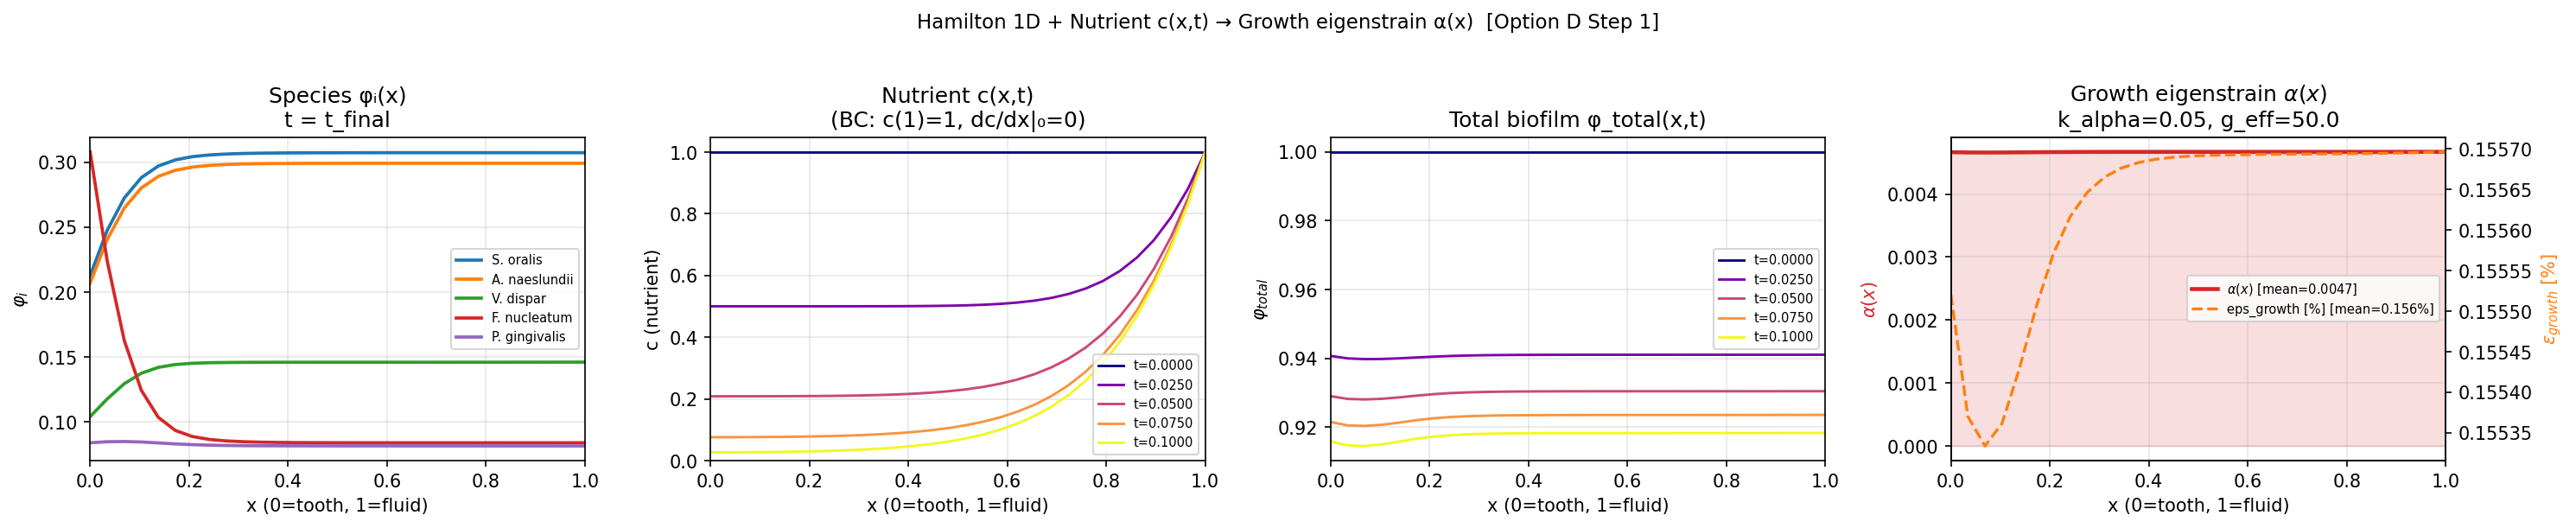

The file beside this chart, header and first rows:
x_norm, x_mm, c_final, phi_total_final, alpha_x, eps_growth_x
0.000000000000000000e+00, 0.000000000000000000e+00, 2.694417467132328298e-02, 9.158941304691385898e-01, 4.665609579109795090e-03, 1.555203193036598435e-03
3.448275862068965469e-02, 6.896551724137930939e-03, 2.708141470612523277e-02, 9.147075083270810314e-01, 4.661100302482311386e-03, 1.553700100827437201e-03
6.896551724137930939e-02, 1.379310344827586188e-02, 2.736216678756607165e-02, 9.145508445583714341e-01, 4.660014866058193560e-03, 1.553338288686064448e-03
1.034482758620689641e-01, 2.068965517241379282e-02, 2.780282822951147745e-02, 9.149986014869081474e-01, 4.660852356368652520e-03, 1.553617452122884246e-03
1.379310344827586188e-01, 2.758620689655172376e-02, 2.843014867728706208e-02, 9.158110511799442133e-01, 4.662842588749369077e-03, 1.554280862916456287e-03
1.724137931034482873e-01, 3.448275862068966163e-02, 2.928226267351340464e-02, 9.166486602286348928e-01, 4.665157778468676311e-03, 1.555052592822892031e-03
2.068965517241379282e-01, 4.137931034482758563e-02, 3.041011269856415053e-02, 9.172804024355466490e-01, 4.667115669527602088e-03, 1.555705223175867435e-03
2.413793103448275690e-01, 4.827586206896551657e-02, 3.187965604338516279e-02, 9.176873394241079618e-01, 4.668502949151390885e-03, 1.556167649717130367e-03
2.758620689655172376e-01, 5.517241379310344751e-02, 3.377515335122974194e-02, 9.179331880501673258e-01, 4.669400676697902340e-03, 1.556466892232634186e-03
3.103448275862069061e-01, 6.206896551724138539e-02, 3.620349734374241069e-02, 9.180789554899129179e-01, 4.669957547415212740e-03, 1.556652515805070913e-03
3.448275862068965747e-01, 6.896551724137932327e-02, 3.929962595752083815e-02, 9.181648921888775350e-01, 4.670295337264900558e-03, 1.556765112421633519e-03
3.793103448275861878e-01, 7.586206896551724033e-02, 4.323319628791141844e-02, 9.182155595106009649e-01, 4.670497817288119143e-03, 1.556832605762706453e-03
4.137931034482758563e-01, 8.275862068965517127e-02, 4.821675961920346420e-02, 9.182456277581653170e-01, 4.670619067881784381e-03, 1.556873022627261460e-03
4.482758620689655249e-01, 8.965517241379311608e-02, 5.451569573831754889e-02, 9.182635111270260886e-01, 4.670691525203360221e-03, 1.556897175067786668e-03
4.827586206896551380e-01, 9.655172413793103314e-02, 6.246015800521433070e-02, 9.182743599066052198e-01, 4.670735374315062964e-03, 1.556911791438354321e-03
5.172413793103448620e-01, 1.034482758620689780e-01, 7.245924439427316177e-02, 9.182810435239255886e-01, 4.670762078417242495e-03, 1.556920692805747498e-03
5.517241379310344751e-01, 1.103448275862068950e-01, 8.501751713243216324e-02, 9.182853817949879760e-01, 4.670779121824603260e-03, 1.556926373941534348e-03
5.862068965517240882e-01, 1.172413793103448260e-01, 1.007538312910398054e-01, 9.182883442811942132e-01, 4.670790043964151081e-03, 1.556930014654717099e-03
6.206896551724138122e-01, 1.241379310344827708e-01, 1.204221650098698110e-01, 9.182906399781973761e-01, 4.670798072797398628e-03, 1.556932690932466209e-03
6.551724137931034253e-01, 1.310344827586207017e-01, 1.449337598781765268e-01, 9.182926204359388445e-01, 4.670803877762186133e-03, 1.556934625920728711e-03
6.896551724137931494e-01, 1.379310344827586465e-01, 1.753793661616340205e-01, 9.182945013438564841e-01, 4.670808419710590319e-03, 1.556936139903530034e-03
7.241379310344827624e-01, 1.448275862068965636e-01, 2.130497854703073679e-01, 9.182964690694921384e-01, 4.670812700858942811e-03, 1.556937566952980865e-03
7.586206896551723755e-01, 1.517241379310344807e-01, 2.594522950600320343e-01, 9.182987210555343394e-01, 4.670817307844140655e-03, 1.556939102614713624e-03
7.931034482758620996e-01, 1.586206896551724255e-01, 3.163200812640467596e-01, 9.183014105769391477e-01, 4.670822696145876009e-03, 1.556940898715292003e-03
8.275862068965517127e-01, 1.655172413793103425e-01, 3.856117154066251440e-01, 9.183046724917790504e-01, 4.670829240994186886e-03, 1.556943080331395701e-03
8.620689655172413257e-01, 1.724137931034482873e-01, 4.694981884823780094e-01, 9.183086443021554190e-01, 4.670837317091201119e-03, 1.556945772363733634e-03
8.965517241379310498e-01, 1.793103448275862322e-01, 5.703361926705382556e-01, 9.183134716098997341e-01, 4.670847324033537522e-03, 1.556949108011179174e-03
9.310344827586206629e-01, 1.862068965517241492e-01, 6.906281064793291513e-01, 9.183193108603058263e-01, 4.670859704484103293e-03, 1.556953234828034431e-03
9.655172413793102759e-01, 1.931034482758620663e-01, 8.329711596666672380e-01, 9.183263320165462318e-01, 4.670874969458339333e-03, 1.556958323152779705e-03
1.000000000000000000e+00, 2.000000000000000111e-01, 1.000000000000000000e+00, 9.183346704466622823e-01, 4.670893651061198623e-03, 1.556964550353732947e-03
